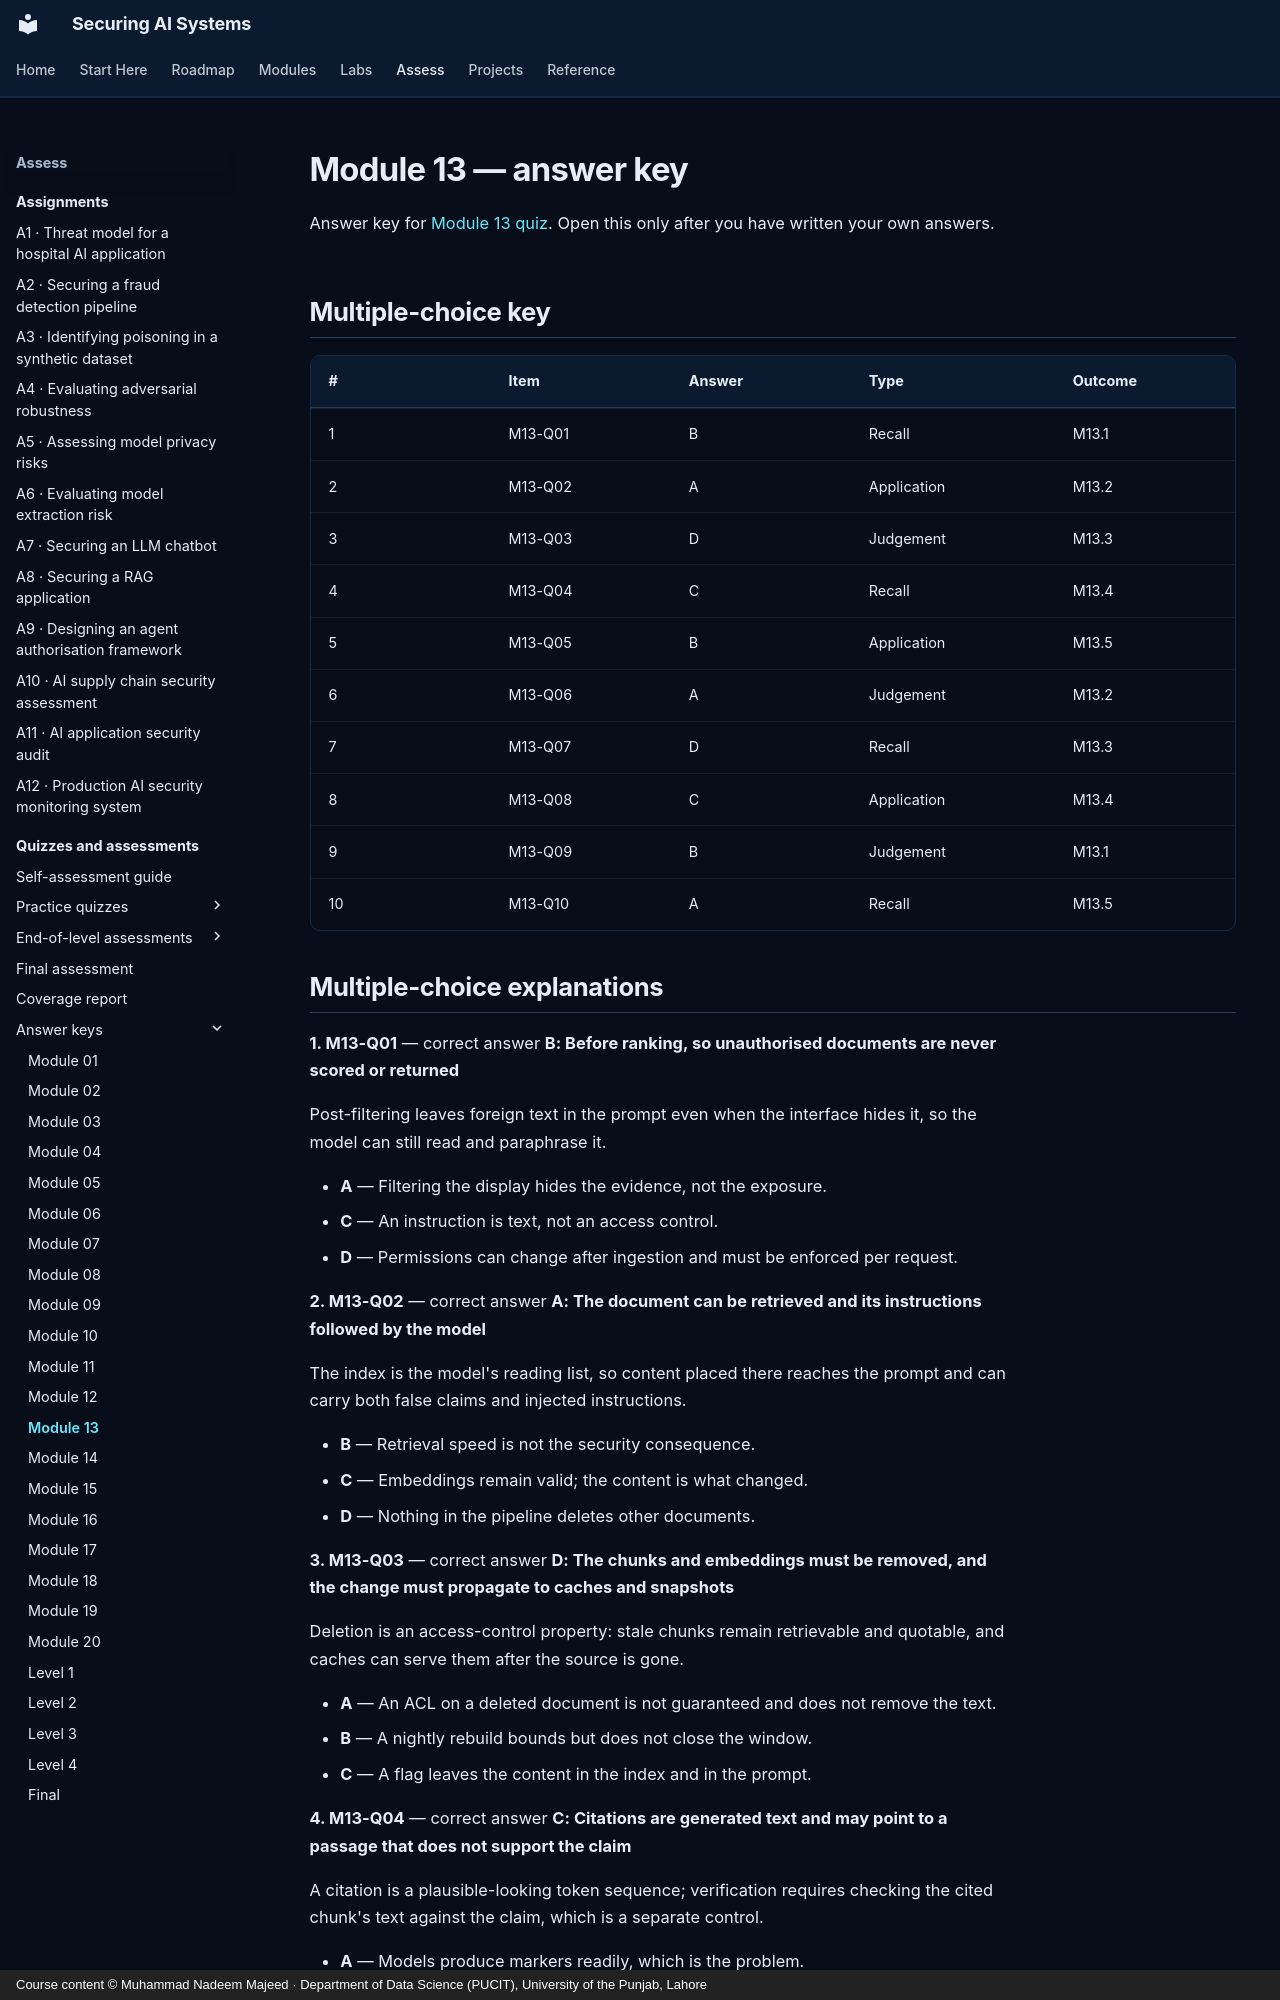

repository: nadeem-majeedch/Securing-AI-Systems · page: quizzes/answers/m13/index.html · generator: mkdocs · copyright: Course content © Muhammad Nadeem Majeed · Department of Data Science (PUCIT), University of the Punjab, Lahore

---
title: "Module 13 — answer key"
description: "Answers, explanations and model answers for module 13."
hide:
  - toc
---

# Module 13 — answer key

Answer key for [Module 13 quiz](m13.md). Open this only after you have written
your own answers.

## Multiple-choice key

| # | Item | Answer | Type | Outcome |
|---|---|---|---|---|
| 1 | M13-Q01 | B | Recall | M13.1 |
| 2 | M13-Q02 | A | Application | M13.2 |
| 3 | M13-Q03 | D | Judgement | M13.3 |
| 4 | M13-Q04 | C | Recall | M13.4 |
| 5 | M13-Q05 | B | Application | M13.5 |
| 6 | M13-Q06 | A | Judgement | M13.2 |
| 7 | M13-Q07 | D | Recall | M13.3 |
| 8 | M13-Q08 | C | Application | M13.4 |
| 9 | M13-Q09 | B | Judgement | M13.1 |
| 10 | M13-Q10 | A | Recall | M13.5 |
